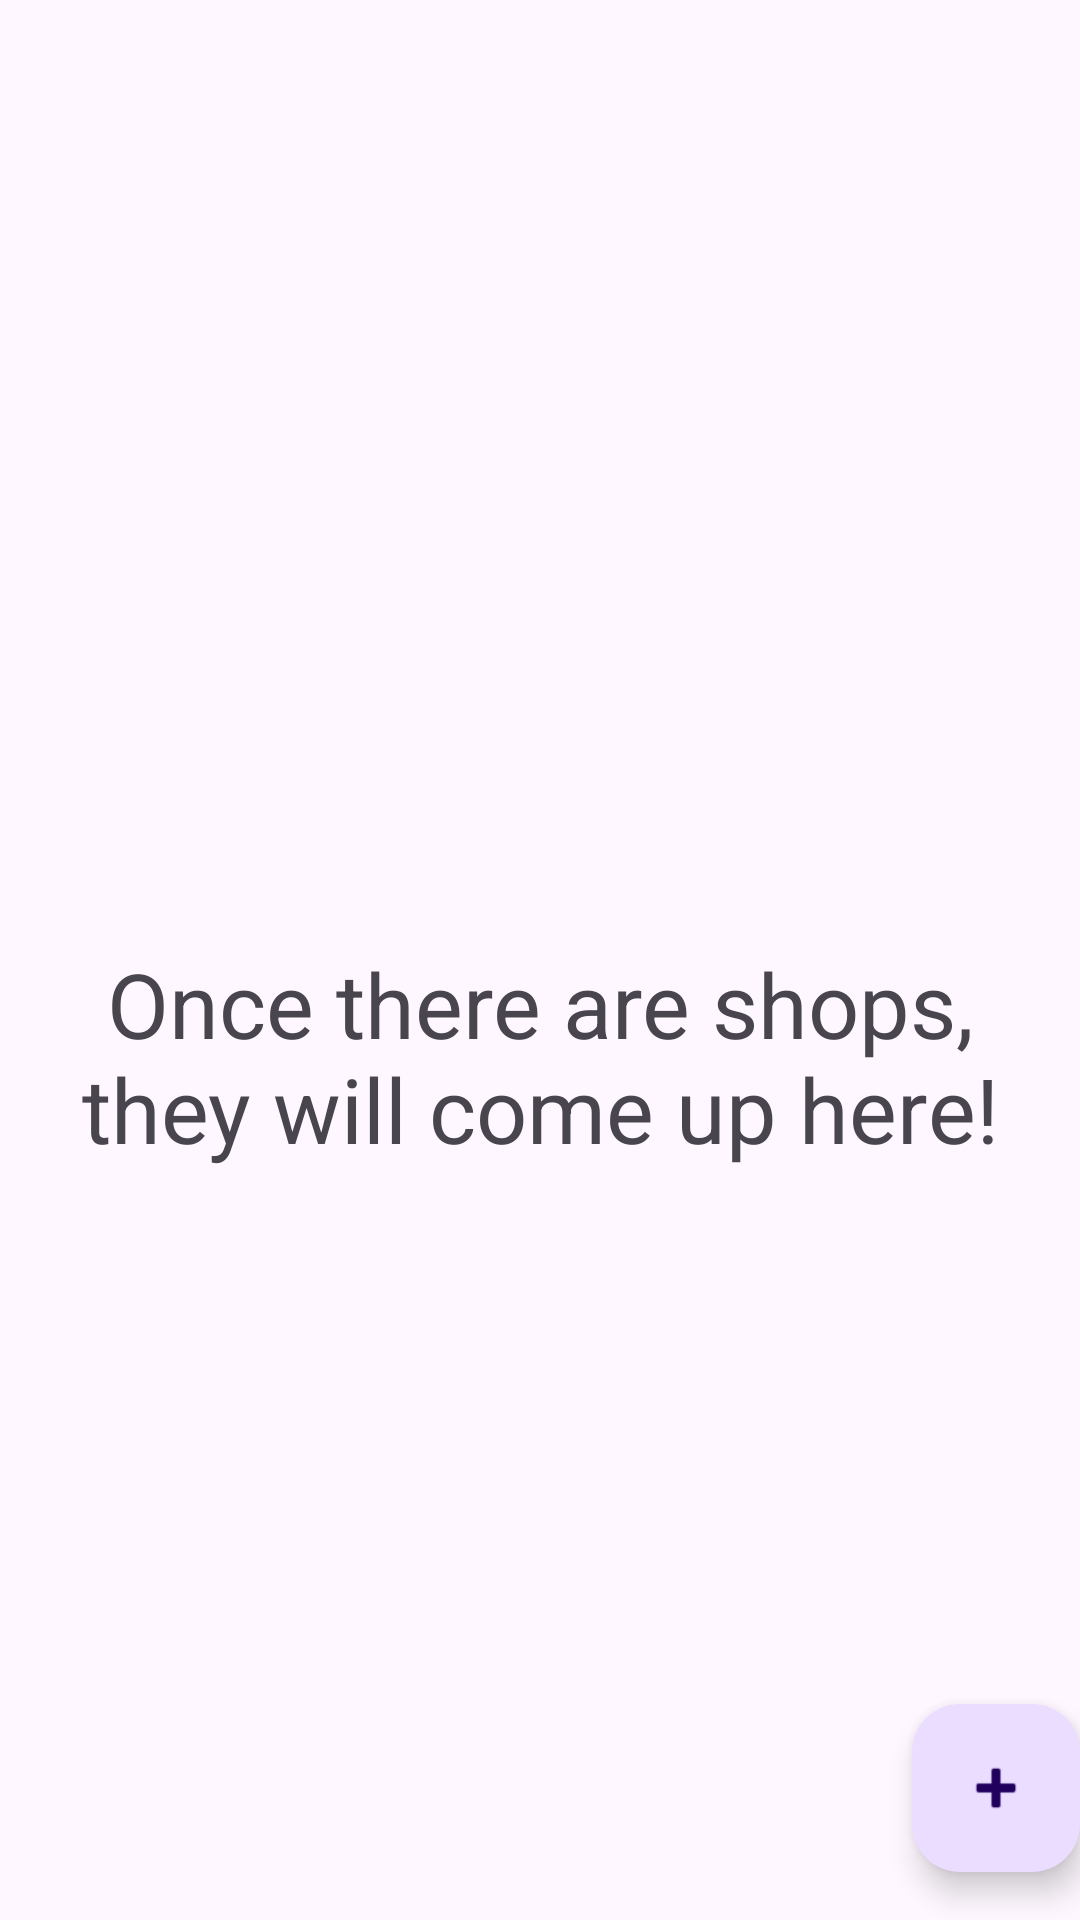

This screen was rendered from an Android layout file. Write that file and the resources it references.
<!-- AndroidManifest.xml: activity theme Theme.ShopNTrack -->
<!-- res/layout/activity_main.xml -->
<?xml version="1.0" encoding="utf-8"?>
<androidx.coordinatorlayout.widget.CoordinatorLayout xmlns:android="http://schemas.android.com/apk/res/android"
    xmlns:app="http://schemas.android.com/apk/res-auto"
    xmlns:tools="http://schemas.android.com/tools"
    android:layout_width="match_parent"
    android:layout_height="match_parent"
    android:fitsSystemWindows="true"
    tools:context=".MainActivity">

    <com.google.android.material.appbar.AppBarLayout
        android:layout_width="match_parent"
        android:layout_height="wrap_content"
        android:fitsSystemWindows="true">

        <com.google.android.material.appbar.MaterialToolbar
            android:id="@+id/toolbar"
            android:layout_width="match_parent"
            android:layout_height="?attr/actionBarSize" />

    </com.google.android.material.appbar.AppBarLayout>

    <include
        android:id="@+id/layout"
        layout="@layout/content_main" />

    <com.google.android.material.floatingactionbutton.FloatingActionButton
        android:id="@+id/action_add_shop"
        android:layout_width="wrap_content"
        android:layout_height="wrap_content"
        android:layout_gravity="bottom|end"
        android:layout_marginEnd="@dimen/fab_margin"
        android:layout_marginBottom="16dp"
        app:srcCompat="@android:drawable/ic_input_add" />

</androidx.coordinatorlayout.widget.CoordinatorLayout>
<!-- res/layout/content_main.xml (included above) -->
<?xml version="1.0" encoding="utf-8"?>
<androidx.constraintlayout.widget.ConstraintLayout xmlns:android="http://schemas.android.com/apk/res/android"
    xmlns:app="http://schemas.android.com/apk/res-auto"
    android:layout_width="match_parent"
    android:layout_height="match_parent"
    xmlns:tools="http://schemas.android.com/tools"
    app:layout_behavior="@string/appbar_scrolling_view_behavior">

    <LinearLayout
        android:id="@+id/layout"
        android:layout_height="match_parent"
        android:layout_width="match_parent"
        android:orientation="vertical">

        <TextView
            android:id="@+id/emptyView"
            android:layout_width="match_parent"
            android:layout_height="match_parent"
            android:orientation="vertical"
            android:gravity="center"
            android:layout_marginLeft="20dp"
            android:layout_marginRight="20dp"
            android:textSize="30sp"
            android:text="@string/no_shops_yet">
        </TextView>

    </LinearLayout>

    <androidx.recyclerview.widget.RecyclerView
        android:id="@+id/shopList"
        android:layout_width="match_parent"
        android:layout_height="match_parent"
        tools:listitem="@layout/shop_item"
        tools:ignore="MissingConstraints" />

</androidx.constraintlayout.widget.ConstraintLayout>
<!-- res/layout/shop_item.xml (included above) -->
<?xml version="1.0" encoding="utf-8"?>
<androidx.constraintlayout.widget.ConstraintLayout xmlns:android="http://schemas.android.com/apk/res/android"
    xmlns:tools="http://schemas.android.com/tools"
    android:layout_width="match_parent"
    android:layout_height="wrap_content"
    xmlns:app="http://schemas.android.com/apk/res-auto">

    <LinearLayout
        android:id="@+id/shop"
        android:layout_width="match_parent"
        android:layout_height="wrap_content"
        android:orientation="vertical"
        android:gravity="center"
        tools:ignore="MissingConstraints">

        <TextView
            android:id="@+id/shopName"
            android:layout_width="wrap_content"
            android:layout_height="wrap_content"
            android:text="@string/shop_name" />

        <TextView
            android:id="@+id/shopType"
            android:layout_width="wrap_content"
            android:layout_height="wrap_content"
            android:text="@string/shop_type"
            android:layout_marginTop="10dp"
            />

        <ImageView
            android:layout_width="match_parent"
            android:layout_height="5dp"
            android:layout_marginTop="10dp"
            android:color="@color/shopntrack_default"
            />

    </LinearLayout>


</androidx.constraintlayout.widget.ConstraintLayout>
<!-- resources referenced by this layout -->
<resources>
  <color name="shopntrack_default">#135e27</color>
  <string name="no_shops_yet">Once there are shops, they will come up here!</string>
  <string name="shop_name">NAME</string>
  <string name="shop_type">TYPE</string>
  <style name="Theme.ShopNTrack" parent="Base.Theme.ShopNTrack" />
  <style name="Base.Theme.ShopNTrack" parent="Theme.Material3.DayNight.NoActionBar">
          
          
      </style>
</resources>
